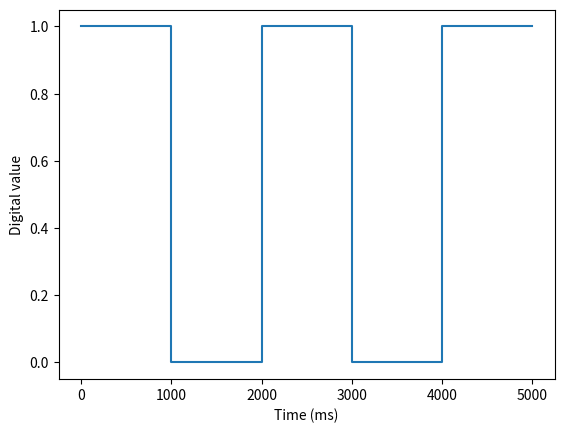

Here is the Python script that generated this plot:
import numpy as np
import matplotlib.pyplot as plt


def plot_wiki_scroller_input_frame():
    tlist = np.arange(0, 8001, 200) # times

    plt.subplot(211)
    plt.ylabel('Digital input pin 6')
    def f1(t):
        return not (1000 <= t < 3000 or 4000 <= t < 4600 or 5000 <= t < 7000)
    plt.step(tlist, [f1(t) for t in tlist], where='post')
    plt.annotate('short press', xy=(4300, 0.1), xytext=(2000, 0.8),
                 arrowprops=dict(facecolor='black', shrink=0.05), ha='center')
    plt.text(2000, 0.1, 'long press', ha='center')
    plt.text(6000, 0.1, 'long press', ha='center')

    plt.subplot(212)
    plt.ylabel('Accelerometer x-axis $(m/s^2)$')
    plt.xlabel('Time after $t_{start}$ of frame (ms)')

    def f2(t):
        return (5.0 if 3200 <= t < 3600 else 0.0)
    plt.step(tlist, [f2(t) for t in tlist], where='post')
    plt.text(1600, 0.5, 'flat', ha='center')
    plt.text(5800, 0.5, 'flat', ha='center')
    plt.annotate('right tilt', xy=(3800, 4.5), xytext=(5800, 4.5),
                 arrowprops=dict(facecolor='black', shrink=0.05), ha='center', va='center')

    plt.show()

def plot_button_signal():
    tlist = np.arange(0, 5001, 1000)
    plt.step(tlist, [1, 0, 1, 0, 1, 1], where='post')
    plt.ylabel('Digital value')
    plt.xlabel('Time (ms)')
    plt.show()

if __name__ == "__main__":
    plot_button_signal()
